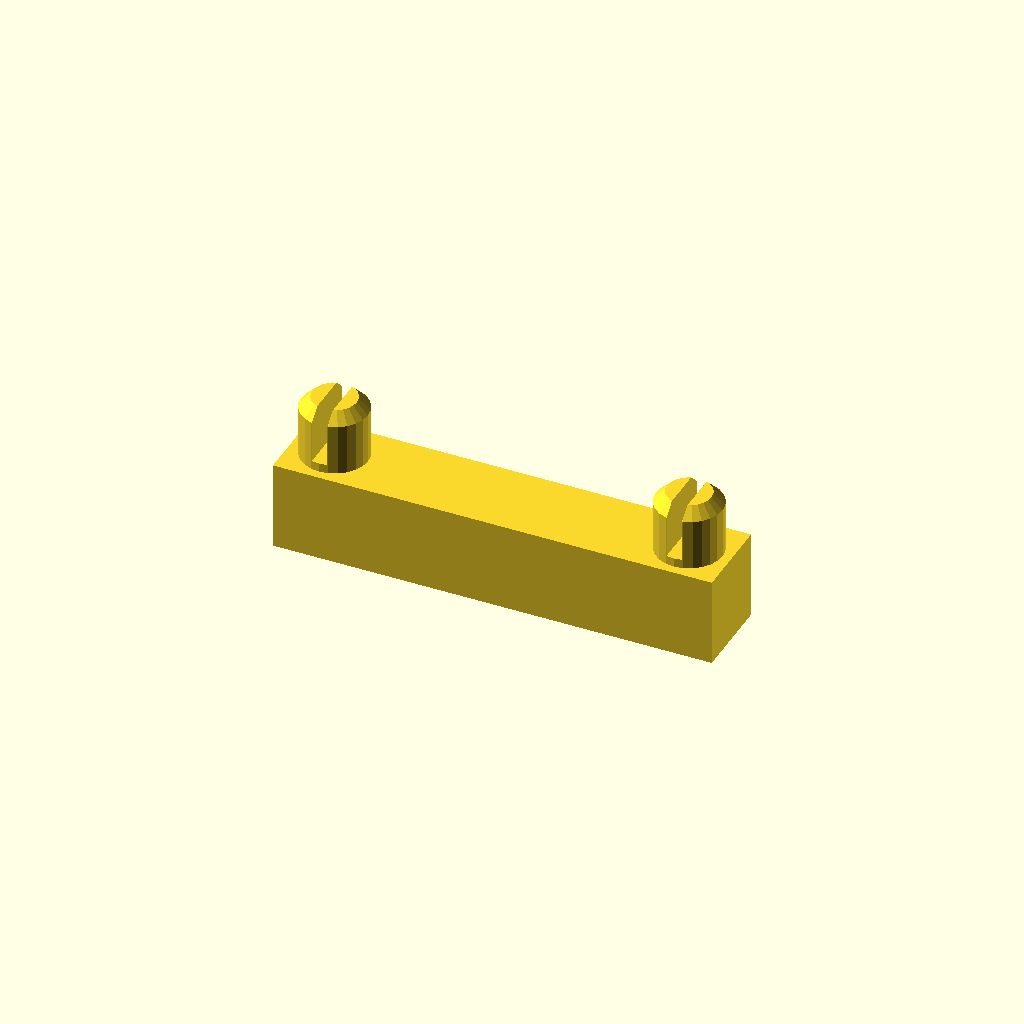
Cell 1 — every parameter at its default value.
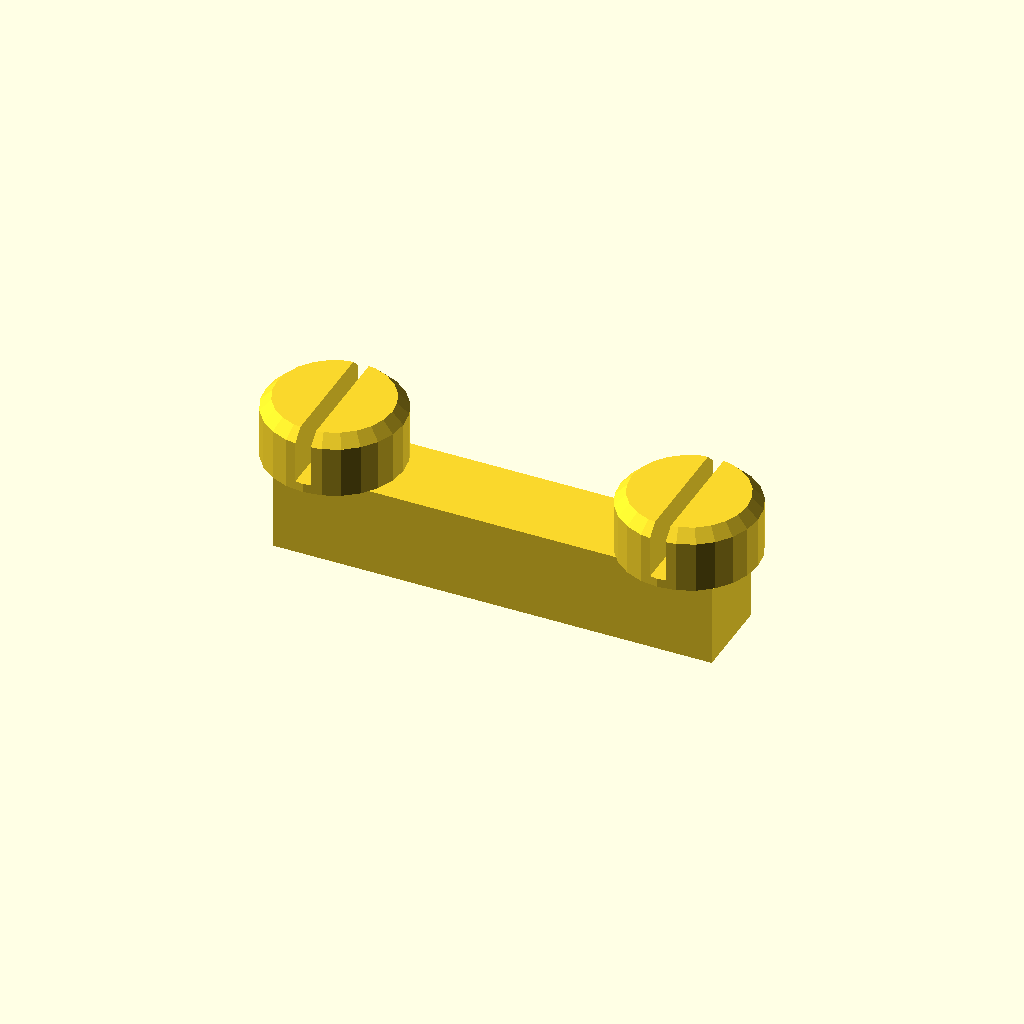
Cell 2: the same model with knobDiameter = 16.
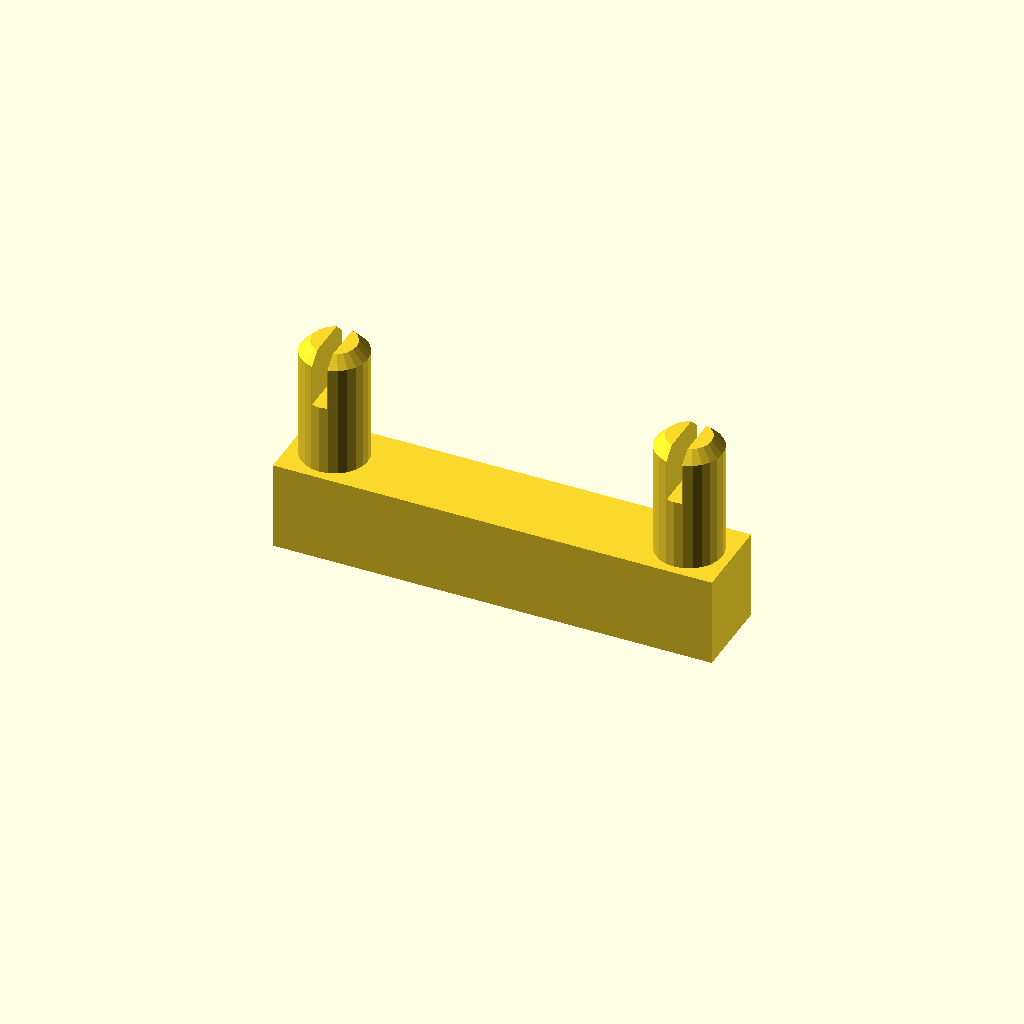
Cell 3 — knobHeight set to 14, the other parameters unchanged.
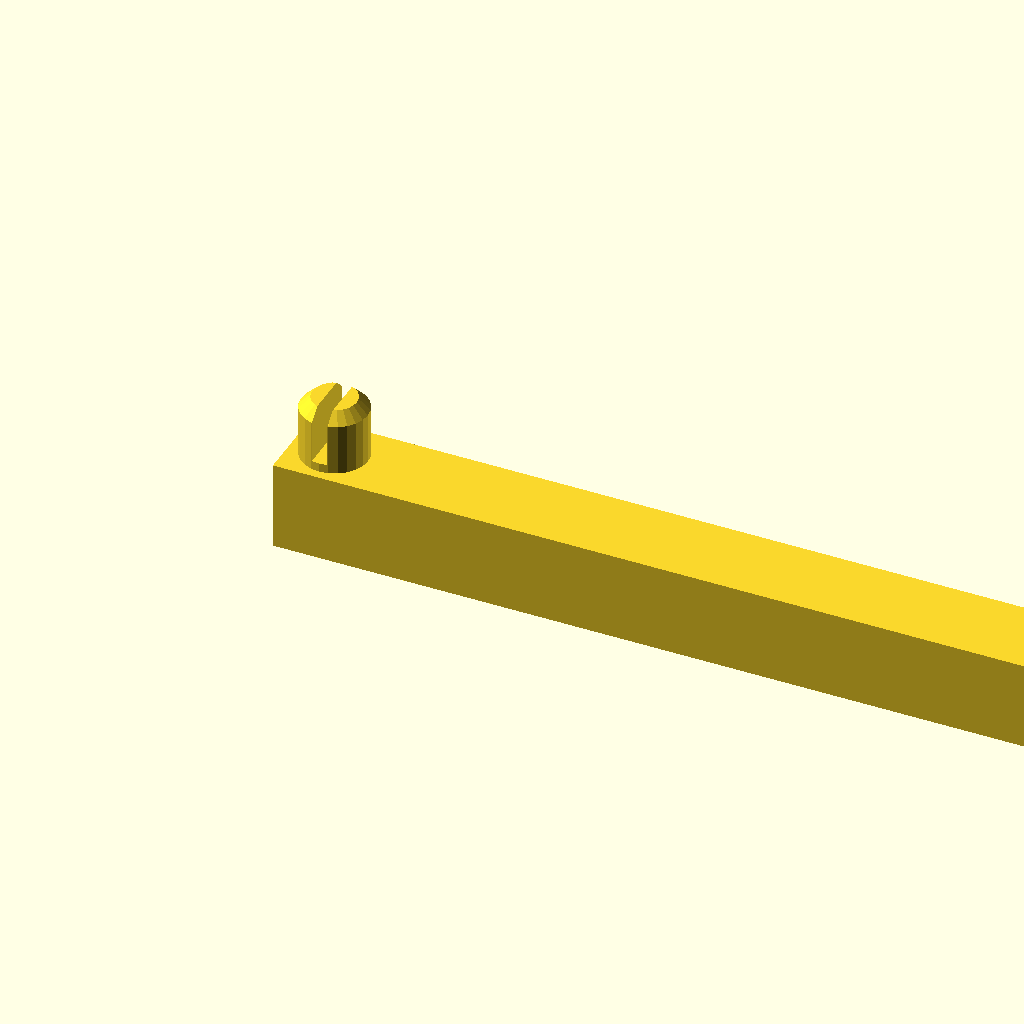
Cell 4 — pieceLength set to 10, the other parameters unchanged.
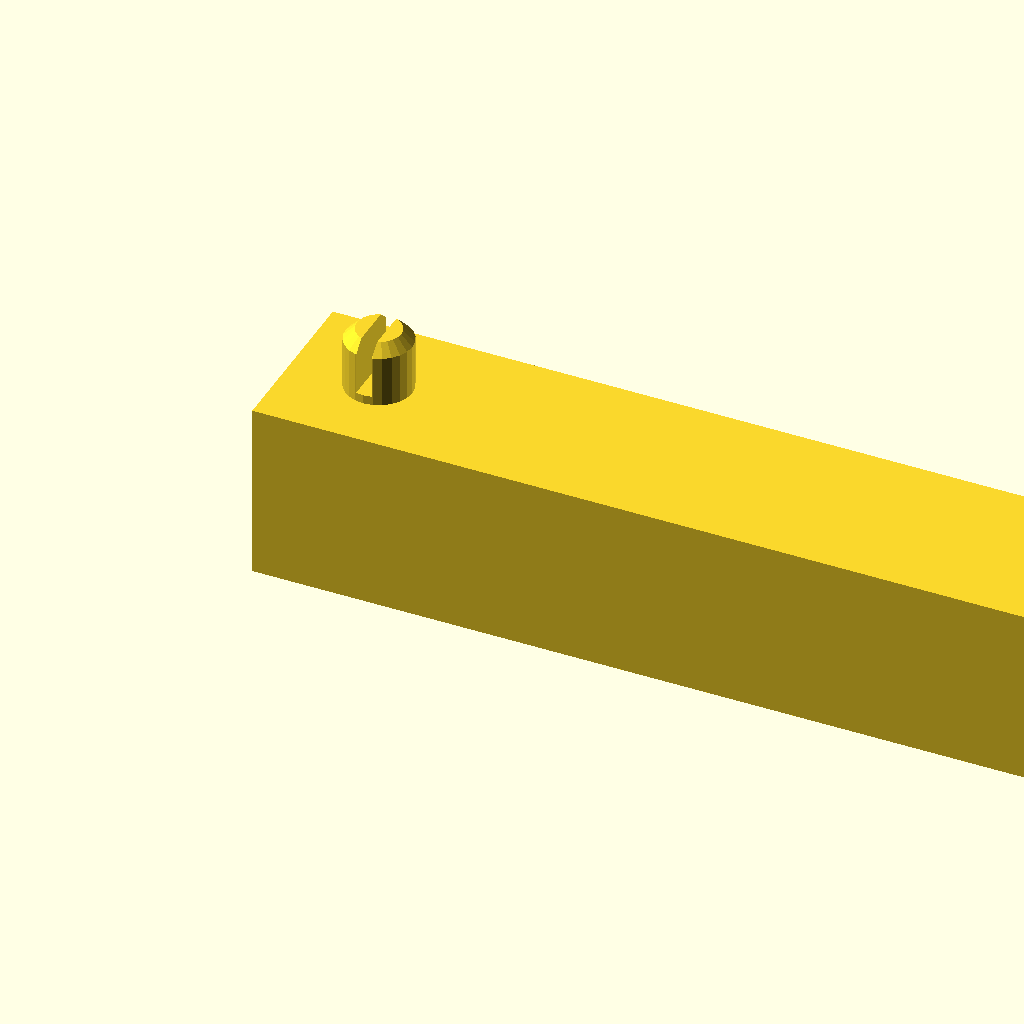
Cell 5: baseDimension = 20 (everything else at default).
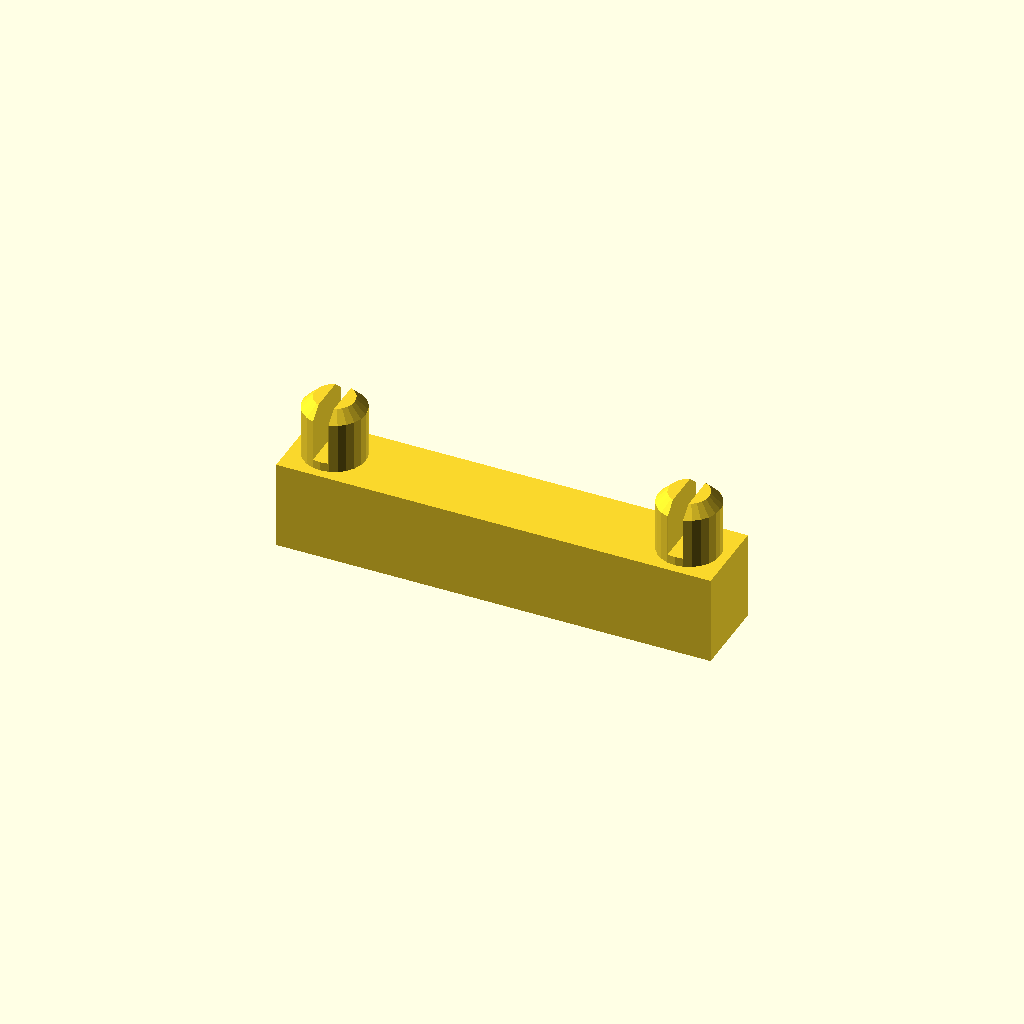
Cell 6: the same model with tolerance = 0.5.
All cells are drawn from one camera (rotation 55°, 0°, 25°, orthographic, colour scheme Cornfield), so only the parameter changes between them.
The OpenSCAD source (thamesKosmosReinforcement.scad):
knobDiameter = 8;
knobHeight = 7;
pieceLength = 5;
baseDimension = 10;
tolerance = 0.25;
cutWidth = 1.75;
cutHeight = 6;
chamfer = 1.25;

module dummy() {}

nudge = 0.001;

module chamferedCylinder(d=10,r=undef,h=10,chamfer=1) {
    diameter = r==undef ? d : 2*r;
    cylinder(d=diameter,h=h-chamfer+0.001);
    translate([0,0,h-chamfer])
    cylinder(d1=diameter,d2=diameter-chamfer*2,h=chamfer);
}

module knob() {
    render(convexity=2)
    difference() {
        translate([0,0,-nudge])
            chamferedCylinder(d=knobDiameter-2*tolerance,h=knobHeight+nudge,chamfer=chamfer,$fn=24);
        translate([-cutWidth/2,-knobDiameter/2,knobHeight-cutHeight]) cube([cutWidth,knobDiameter,cutHeight+nudge]);
    }
}

translate([tolerance,tolerance-baseDimension/2,0])
cube([pieceLength*baseDimension-2*tolerance,baseDimension-2*tolerance,baseDimension]);
translate([baseDimension/2,0,baseDimension]) knob();
translate([pieceLength*baseDimension-baseDimension/2,0,baseDimension]) knob();
Customizer parameters (derived from the source; name, type, default, range or options):
knobDiameter: number, default 8
knobHeight: number, default 7
pieceLength: number, default 5
baseDimension: number, default 10
tolerance: number, default 0.25
cutWidth: number, default 1.75
cutHeight: number, default 6
chamfer: number, default 1.25
